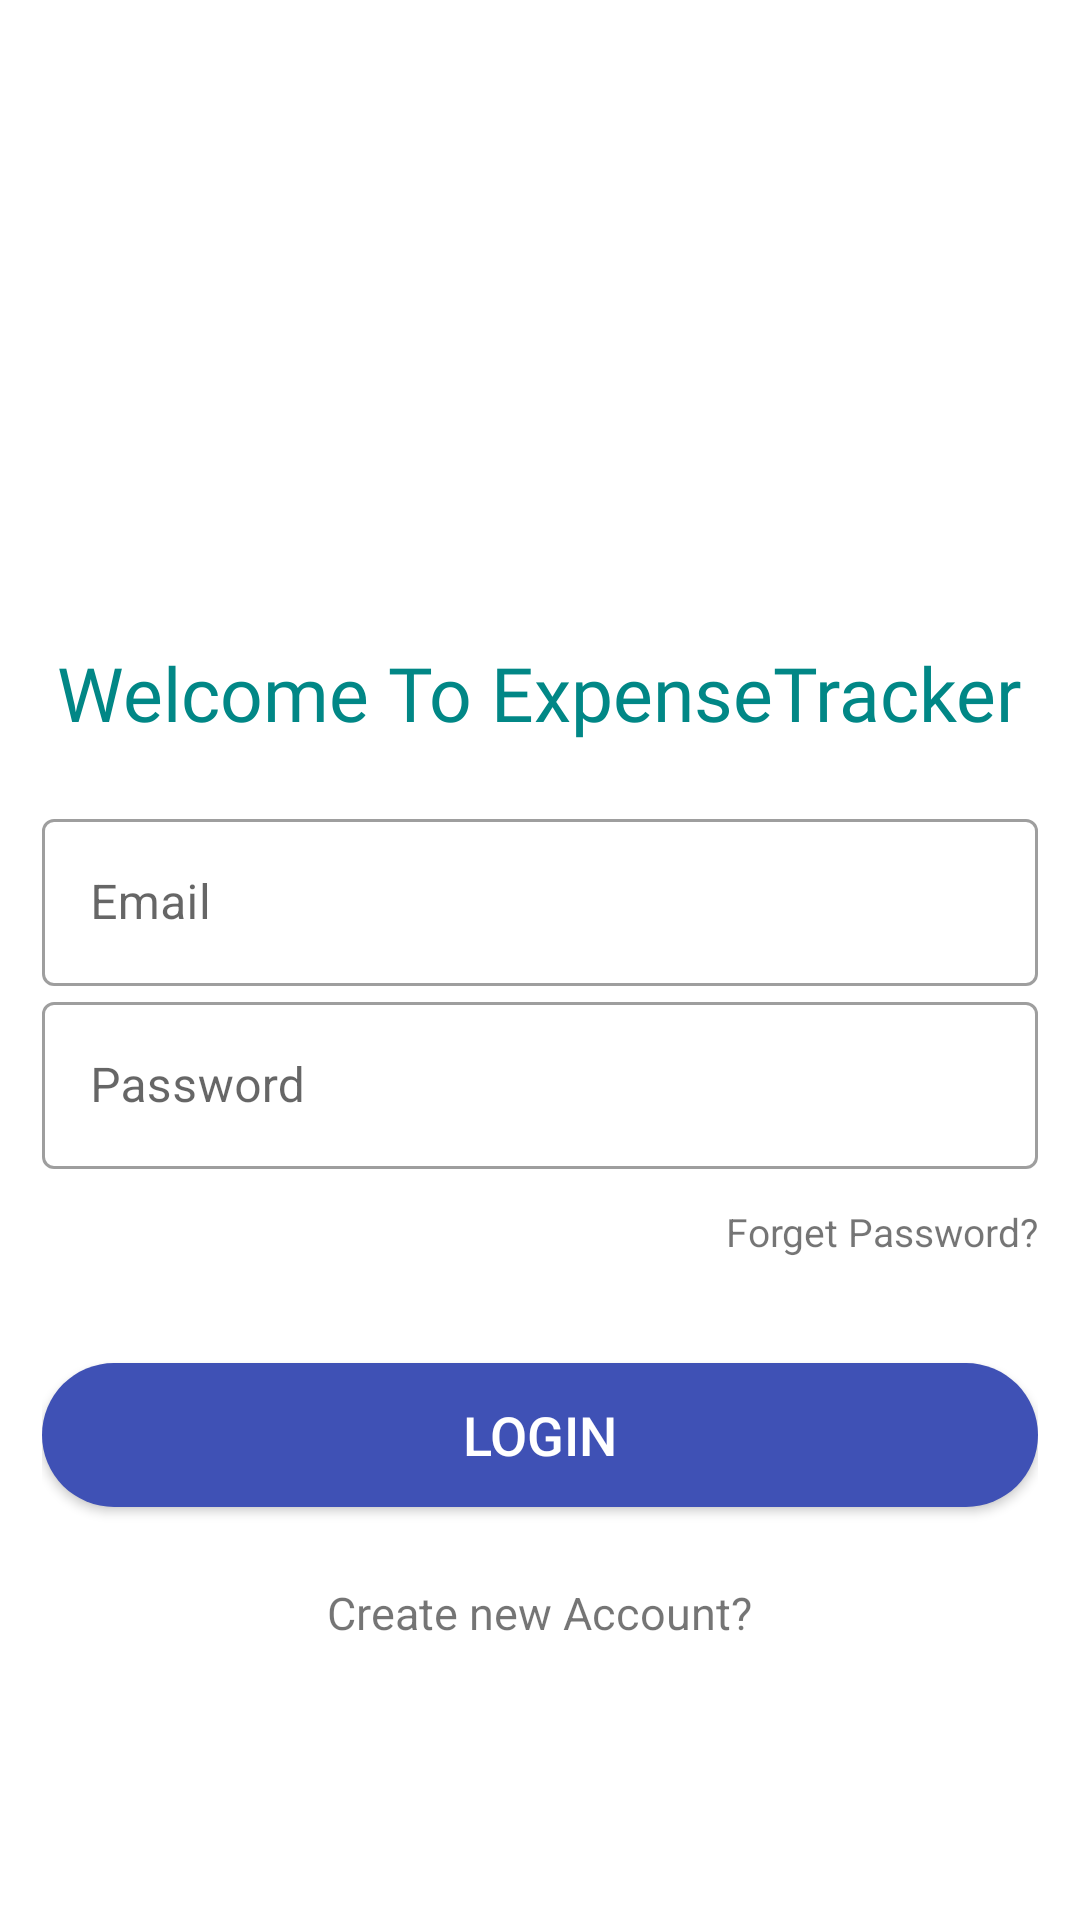

Reconstruct the res/layout file that produces this screen, plus the resources it refers to.
<!-- AndroidManifest.xml: application theme Theme.ExpenseTracker -->
<!-- res/layout/activity_login.xml -->
<?xml version="1.0" encoding="utf-8"?>
<LinearLayout xmlns:android="http://schemas.android.com/apk/res/android"
    xmlns:app="http://schemas.android.com/apk/res-auto"
    xmlns:tools="http://schemas.android.com/tools"
    android:layout_width="match_parent"
    android:layout_height="match_parent"
    android:orientation="vertical"
    android:padding="14dp"
    tools:context=".auth.LoginActivity">

    <ImageView
        android:layout_width="350dp"
        android:layout_height="200dp"
        android:layout_gravity="center"
        android:src="@drawable/logo" />

    <TextView
        android:layout_width="wrap_content"
        android:layout_height="wrap_content"
        android:layout_gravity="center"
        android:fontFamily="@font/baloo"
        android:text="Welcome To ExpenseTracker"
        android:textColor="@color/teal_700"
        android:textSize="25sp" />

    <LinearLayout
        android:layout_width="match_parent"
        android:layout_height="wrap_content"
        android:layout_marginTop="20dp"
        android:layout_marginBottom="20dp"
        android:orientation="vertical"
        >


        <com.google.android.material.textfield.TextInputLayout
            android:id="@+id/email"
            android:layout_width="match_parent"
            android:layout_height="wrap_content"
            android:hint="Email"
            style="@style/Widget.MaterialComponents.TextInputLayout.OutlinedBox">

            <com.google.android.material.textfield.TextInputEditText
                android:layout_width="match_parent"
                android:layout_height="wrap_content"
                android:inputType="text"

                />

        </com.google.android.material.textfield.TextInputLayout>


        <com.google.android.material.textfield.TextInputLayout
            android:id="@+id/password"
            android:layout_width="match_parent"
            android:layout_height="wrap_content"
            android:hint="Password"
            android:labelFor="@id/password"
            style="@style/Widget.MaterialComponents.TextInputLayout.OutlinedBox">

            <com.google.android.material.textfield.TextInputEditText
                android:layout_width="match_parent"
                android:layout_height="wrap_content"
                android:inputType="textPassword"
                />

        </com.google.android.material.textfield.TextInputLayout>

        <TextView
            android:layout_width="wrap_content"
            android:layout_height="wrap_content"
            android:layout_gravity="right"
            android:text="Forget Password?"
            android:textSize="13sp"
            android:layout_marginTop="12dp"
            android:id="@+id/forget_password" />

        <Button
            android:id="@+id/login_btn"
            android:layout_width="match_parent"
            android:layout_height="wrap_content"
            android:text="Login"
            android:textSize="18sp"
            android:background="@drawable/button"
            android:layout_marginTop="35dp"
            android:textColor="@color/white" />


        <TextView
            android:layout_width="wrap_content"
            android:layout_height="wrap_content"
            android:layout_marginTop="25sp"
            android:id="@+id/signUp"
            android:layout_gravity="center"
            android:textSize="15sp"
            android:text="Create new Account?" />



    </LinearLayout>

    </LinearLayout>
<!-- resources referenced by this layout -->
<resources>
  <color name="teal_700">#FF018786</color>
  <color name="white">#FFFFFFFF</color>
  <!-- drawable button (drawable) -->
  <?xml version="1.0" encoding="utf-8"?>
  <shape xmlns:android="http://schemas.android.com/apk/res/android"
      android:shape="rectangle">
      <solid android:color="@color/light_blue" />
      <corners android:radius="24dp" />
  
  </shape>
  <style name="Theme.ExpenseTracker" parent="Theme.MaterialComponents.DayNight.DarkActionBar">
          
          <item name="colorPrimary">@color/primary</item>
          <item name="colorPrimaryVariant">@color/primary_dark</item>
          <item name="colorOnPrimary">@color/white</item>
          
          <item name="colorSecondary">@color/accent</item>
          <item name="colorSecondaryVariant">@color/accent</item>
          <item name="colorOnSecondary">@color/white</item>
          
          <item name="android:statusBarColor" tools:targetApi="l">?attr/colorPrimaryVariant</item>
          
      </style>
  <color name="light_blue">#3F51B5</color>
  <color name="primary">#3F51B5</color>
  <color name="primary_dark">#303F9F</color>
  <color name="accent">#FF5252</color>
</resources>
